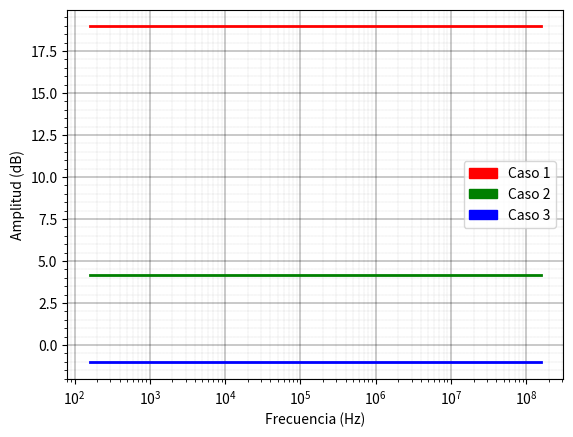

Source code (Python):
import numpy as np
from scipy import signal
import matplotlib.pyplot as plt
from math import *
import matplotlib.patches as mpatches
import matplotlib.pyplot as plt
from matplotlib.pyplot import figure
import pylab as pl

a0 = pow(10,5)
k = 1000
fig, ax1 = plt.subplots()

w_all = 10.0**np.arange(3, 9, 0.01)

def computar_datos(r1,r2,r3,r4,color):
    print("r1 = ",r1)
    print("r2 = ",r2)
    print("r3 = ",r3)

    g_ideal = r4*(r1+r2)/(r1*(r3+r4))
    q = r1*r2+r2*r3+r1*r3

    G_ac = r4*(r1+r2)/( (r3+r4)*(r1+(r1+r2)/a0 ) )

    fp = 12
    wp = 12 / 2 / pi

    fp_p = fp * a0 / (r1+r2) * (r1+ (r1+r2)/a0)
    wp_p = fp_p * 2 * pi

    print("G_ideal=",g_ideal)
    print("G_ac=",G_ac)
    print("fp_p=",fp_p)


    s1 = signal.lti([G_ac], [1])

    w, mag, phase = signal.bode(s1,w_all)

    f = [i/2/pi for i in w]

    #axes.figure()

    ax1.semilogx(f, mag , color, linewidth="2")



#computar_datos(r1=2*k,r2=20*k,r3=2*k,r4=10*k)


computar_datos(r1=1.2*k,r2=12*k,r3=1.2*k,r4=4.99*k , color='r')
computar_datos(r1=1.2*k,r2=1.2*k,r3=1.2*k,r4=4.99*k ,color='g')
computar_datos(r1=12*k,r2=1.2*k,r3=12*k,r4=49.9*k ,color='b')
plt.xlabel ("Frecuencia (Hz)")
plt.ylabel ("Amplitud (dB)")

red_patch = mpatches.Patch(color='red', label='Caso 1')
green_patch = mpatches.Patch(color='green', label='Caso 2')
blue_patch = mpatches.Patch(color='blue', label='Caso 3')

plt.legend(handles=[red_patch,green_patch,blue_patch])

ax1.set_axisbelow(True)
ax1.minorticks_on()
ax1.grid(which='major', linestyle='-', linewidth='0.3', color='black')
ax1.grid(which='minor', linestyle=':', linewidth='0.1', color='black')

#plt.savefig('bode_no_inversor_avol_finito.png', format='png', dpi=300)
plt.show()